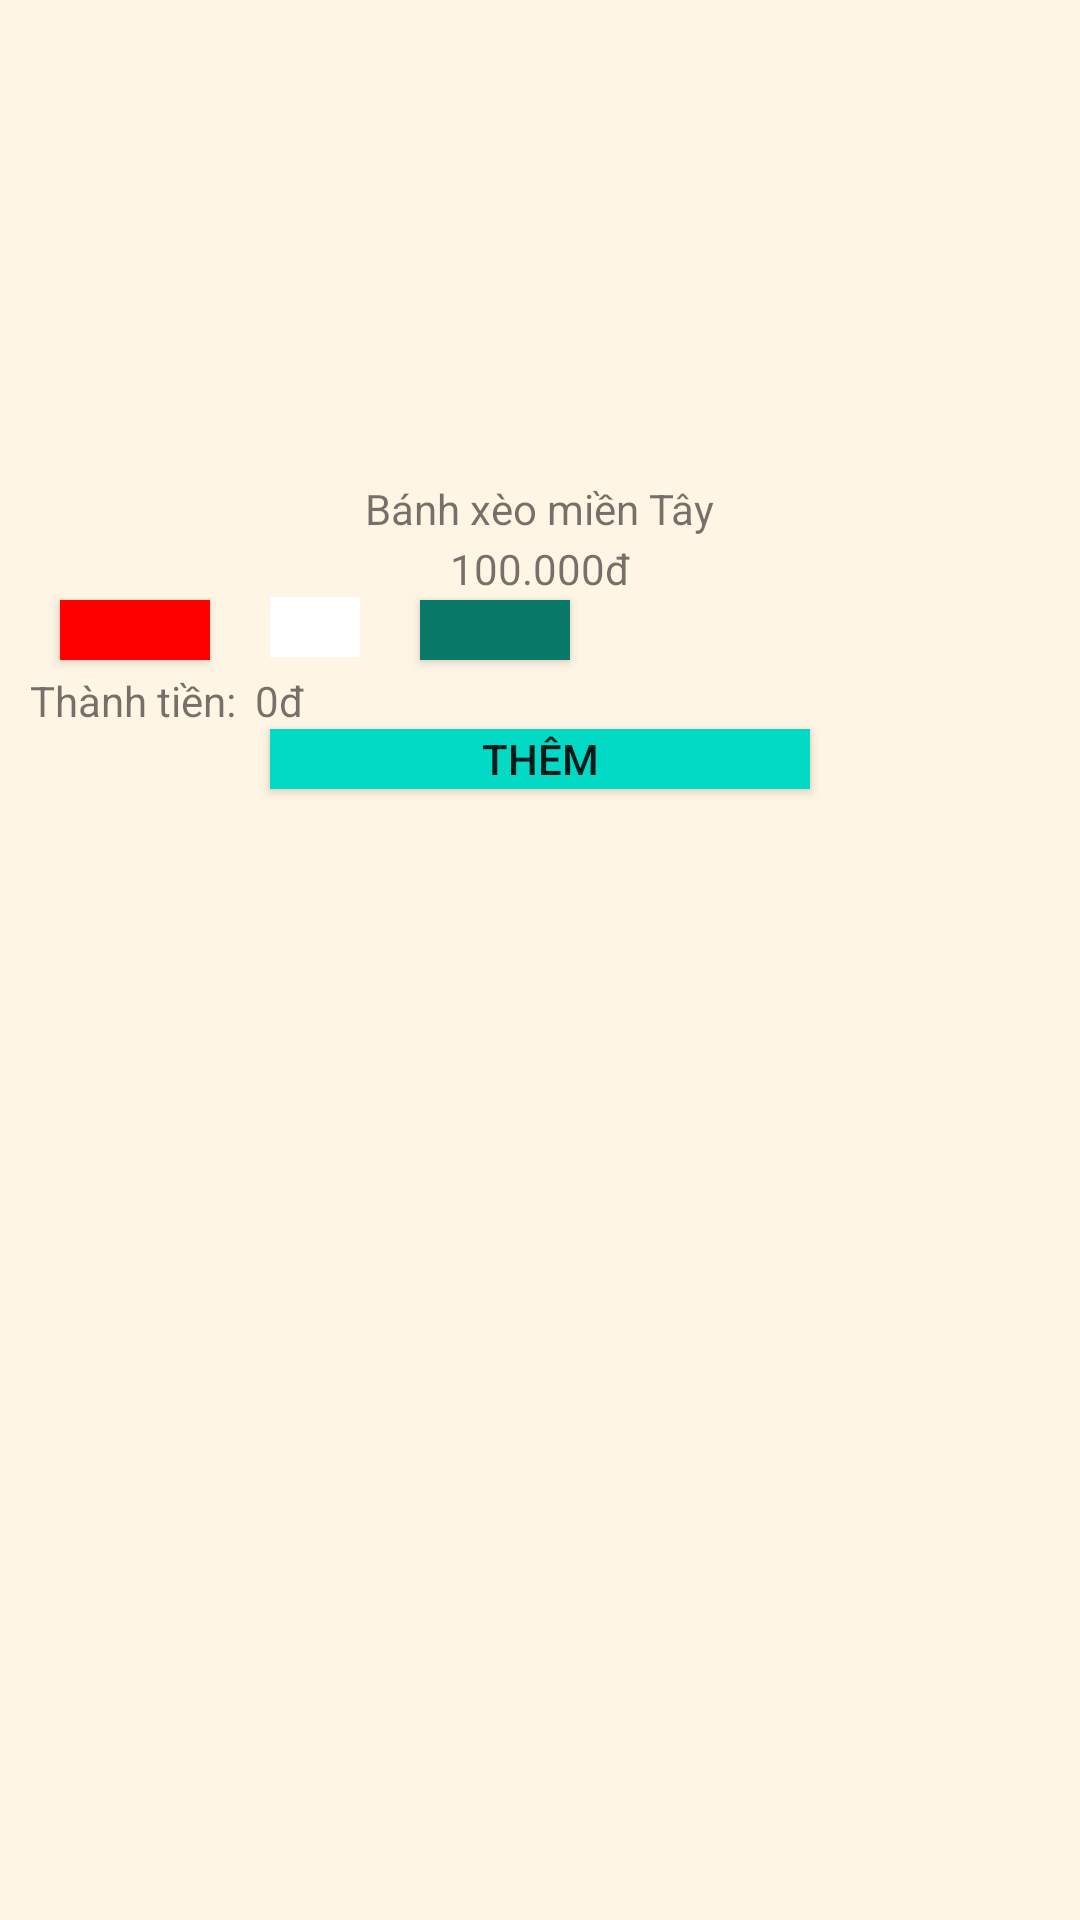

Here is an Android app screen rendered from its layout file. Give the layout XML and the strings, colors and styles it references.
<!-- AndroidManifest.xml: application theme Theme.AppCompat.DayNight.NoActionBar -->
<!-- res/layout/layout_addmenu.xml -->
<?xml version="1.0" encoding="utf-8"?>
<RelativeLayout xmlns:android="http://schemas.android.com/apk/res/android"
    xmlns:app="http://schemas.android.com/apk/res-auto"
    xmlns:tools="http://schemas.android.com/tools"
    android:layout_width="wrap_content"
    android:layout_height="280dp"
    android:background="@color/Pink_1"
    >


    <ImageView
        android:id="@+id/imgHinh"
        android:layout_width="200dp"
        android:scaleType="centerCrop"
        android:layout_height="150dp"
        tools:srcCompat="@tools:sample/avatars" />

    <Button
        android:id="@+id/btnTru"
        android:layout_width="50dp"
        android:layout_height="20dp"
        android:layout_marginTop="200dp"
        android:textSize="16sp"
        android:background="@color/red"
        android:layout_marginLeft="20sp"
         />

    <Button
        android:id="@+id/btnCong"
        android:layout_width="50dp"
        android:layout_height="20dp"
        android:layout_marginTop="200dp"
        android:background="@color/green"
        android:layout_marginLeft="140dp"
         />

    <TextView
        android:id="@+id/txtTenMon"
        android:layout_width="wrap_content"
        android:layout_height="wrap_content"
        android:layout_centerHorizontal="true"
        android:layout_marginTop="160dp"
        android:text="Bánh xèo miền Tây" />

    <TextView
        android:id="@+id/txtDonGia"
        android:layout_width="wrap_content"
        android:layout_height="wrap_content"
        android:layout_marginTop="180dp"
        android:layout_centerHorizontal="true"
        android:text="100.000đ" />

    <EditText
        android:id="@+id/edtSL"
        android:layout_width="30dp"
        android:layout_height="20dp"
        android:layout_below="@+id/txtDonGia"
        android:ems="10"
        android:background="@color/white"
        android:layout_marginLeft="90dp"
        android:inputType="textPersonName"
        android:text="" />

    <TextView
        android:id="@+id/textView01"
        android:layout_width="wrap_content"
        android:layout_height="wrap_content"
        android:layout_below="@+id/edtSL"
        android:layout_marginLeft="10dp"
        android:layout_marginTop="5dp"
        android:text="Thành tiền:" />

    <TextView
        android:id="@+id/txtThanhTien"
        android:layout_width="wrap_content"
        android:layout_height="wrap_content"
        android:layout_below="@+id/edtSL"
        android:layout_marginLeft="85dp"
        android:layout_marginTop="5dp"
        android:text="0đ" />

    <Button
        android:id="@+id/btnThem"
        android:layout_width="180dp"
        android:layout_height="20dp"
        android:layout_below="@+id/txtThanhTien"
        android:layout_centerHorizontal="true"
        android:background="@color/teal_200"
        android:text="Thêm" />


</RelativeLayout>
<!-- resources referenced by this layout -->
<resources>
  <color name="Pink_1">#FFF5E4</color>
  <color name="green">  #097969</color>
  <color name="red">#FF0000</color>
      #ffff00
  <color name="teal_200">#FF03DAC5</color>
  <color name="white">#FFFFFFFF</color>
</resources>
